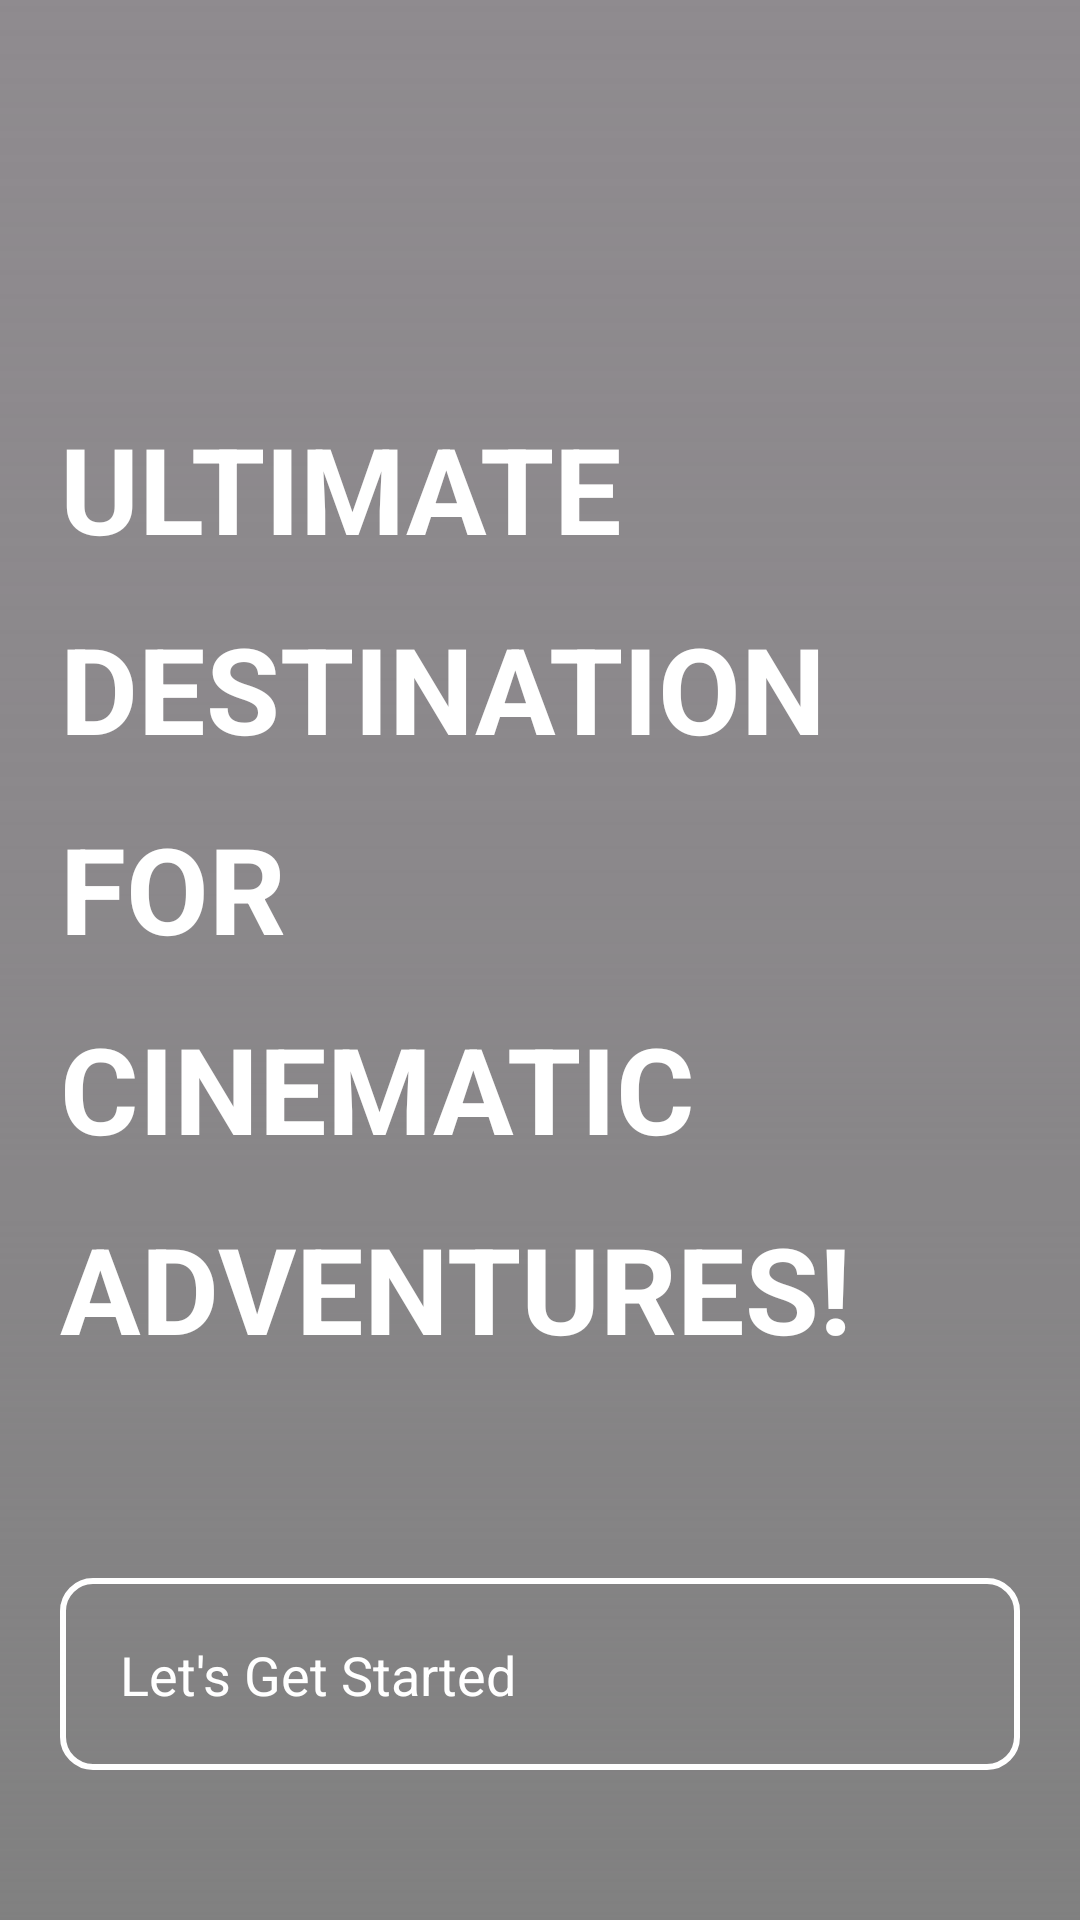

Produce the Android XML layout that renders to this screen, including the resource entries it uses.
<!-- AndroidManifest.xml: application theme Theme.MovieDemo -->
<!-- res/layout/activity_splash.xml -->
<?xml version="1.0" encoding="utf-8"?>
<androidx.constraintlayout.widget.ConstraintLayout xmlns:android="http://schemas.android.com/apk/res/android"
    xmlns:app="http://schemas.android.com/apk/res-auto"
    xmlns:tools="http://schemas.android.com/tools"
    android:layout_width="match_parent"
    android:layout_height="match_parent"
    tools:context=".ui.ActivitySplash">

    <ImageView
        android:layout_width="match_parent"
        android:layout_height="match_parent"
        android:src="@drawable/bg_movies_splash"
        android:scaleType="centerCrop"
        android:contentDescription="@null"
        app:layout_constraintLeft_toLeftOf="parent"
        app:layout_constraintRight_toRightOf="parent"
        app:layout_constraintTop_toTopOf="parent"
        app:layout_constraintBottom_toBottomOf="parent"/>

    <View
        android:layout_width="match_parent"
        android:layout_height="match_parent"
        android:background="@color/black_transparent_70"
        app:layout_constraintLeft_toLeftOf="parent"
        app:layout_constraintRight_toRightOf="parent"
        app:layout_constraintTop_toTopOf="parent"
        app:layout_constraintBottom_toBottomOf="parent"/>


    <RelativeLayout
        android:layout_width="match_parent"
        android:layout_height="wrap_content"
        app:layout_constraintLeft_toLeftOf="parent"
        app:layout_constraintRight_toRightOf="parent"
        app:layout_constraintTop_toTopOf="parent"
        app:layout_constraintBottom_toBottomOf="parent"
        android:background="@drawable/shape_grey_shadow"
        android:paddingStart="20dp"
        android:paddingEnd="20dp"
        android:paddingBottom="50dp">
        <TextView
            android:layout_width="match_parent"
            android:layout_height="wrap_content"
            android:text="@string/lblsplash"
            android:textColor="@color/white"
            android:textAllCaps="true"
            android:textSize="40sp"
            android:textStyle="bold"
            android:layout_above="@+id/mFrmGetStarted"
            android:layout_marginBottom="70dp"
            android:lineSpacingExtra="20dp"/>

        <FrameLayout
            android:id="@+id/mFrmGetStarted"
            android:layout_width="match_parent"
            android:layout_height="?attr/actionBarSize"
            android:layout_alignParentBottom="true"
            android:background="@drawable/bg_white_strock_radius"
            android:padding="20dp"
            android:foreground="?attr/selectableItemBackground"
            android:clickable="true">
            <TextView
                android:layout_width="wrap_content"
                android:layout_height="wrap_content"
                android:text="@string/lblgetstarted"
                android:textColor="@color/white"
                android:textSize="18sp"
                android:layout_gravity="center_vertical|start"/>

            <androidx.appcompat.widget.AppCompatImageView
                android:layout_width="40dp"
                android:layout_height="40dp"
                android:contentDescription="@null"
                android:src="@drawable/right_arrow"
                app:tint="@color/white"
                android:layout_gravity="center_vertical|end"/>
        </FrameLayout>
    </RelativeLayout>
</androidx.constraintlayout.widget.ConstraintLayout>
<!-- resources referenced by this layout -->
<resources>
  <color name="black_transparent_70">#70000000</color>
  <color name="white">#FFFFFFFF</color>
  <!-- drawable bg_white_strock_radius (drawable) -->
  <?xml version="1.0" encoding="utf-8"?>
  <shape xmlns:android="http://schemas.android.com/apk/res/android">
  <solid android:color="@android:color/transparent"/>
      <stroke android:color="@color/white" android:width="2dp"/>
      <corners android:radius="10dp"/>
  </shape>
  <!-- drawable shape_grey_shadow (drawable) -->
  <?xml version="1.0" encoding="utf-8"?>
  <shape xmlns:android="http://schemas.android.com/apk/res/android">
  <gradient android:angle="-90"
      android:startColor="@android:color/transparent"
      android:centerColor="#50808080"
      android:endColor="#808080"/>
  </shape>
  <string name="lblgetstarted">Let\'s Get Started</string>
  <string name="lblsplash">Ultimate\nDestination\nFor\nCinematic\nAdventures!</string>
  <style name="Theme.MovieDemo" parent="Base.Theme.MovieDemo" />
  <style name="Base.Theme.MovieDemo" parent="Theme.Material3.Light.NoActionBar">
          
           <item name="colorPrimary">@color/black</item>
      </style>
  <color name="black">#FF000000</color>
</resources>
